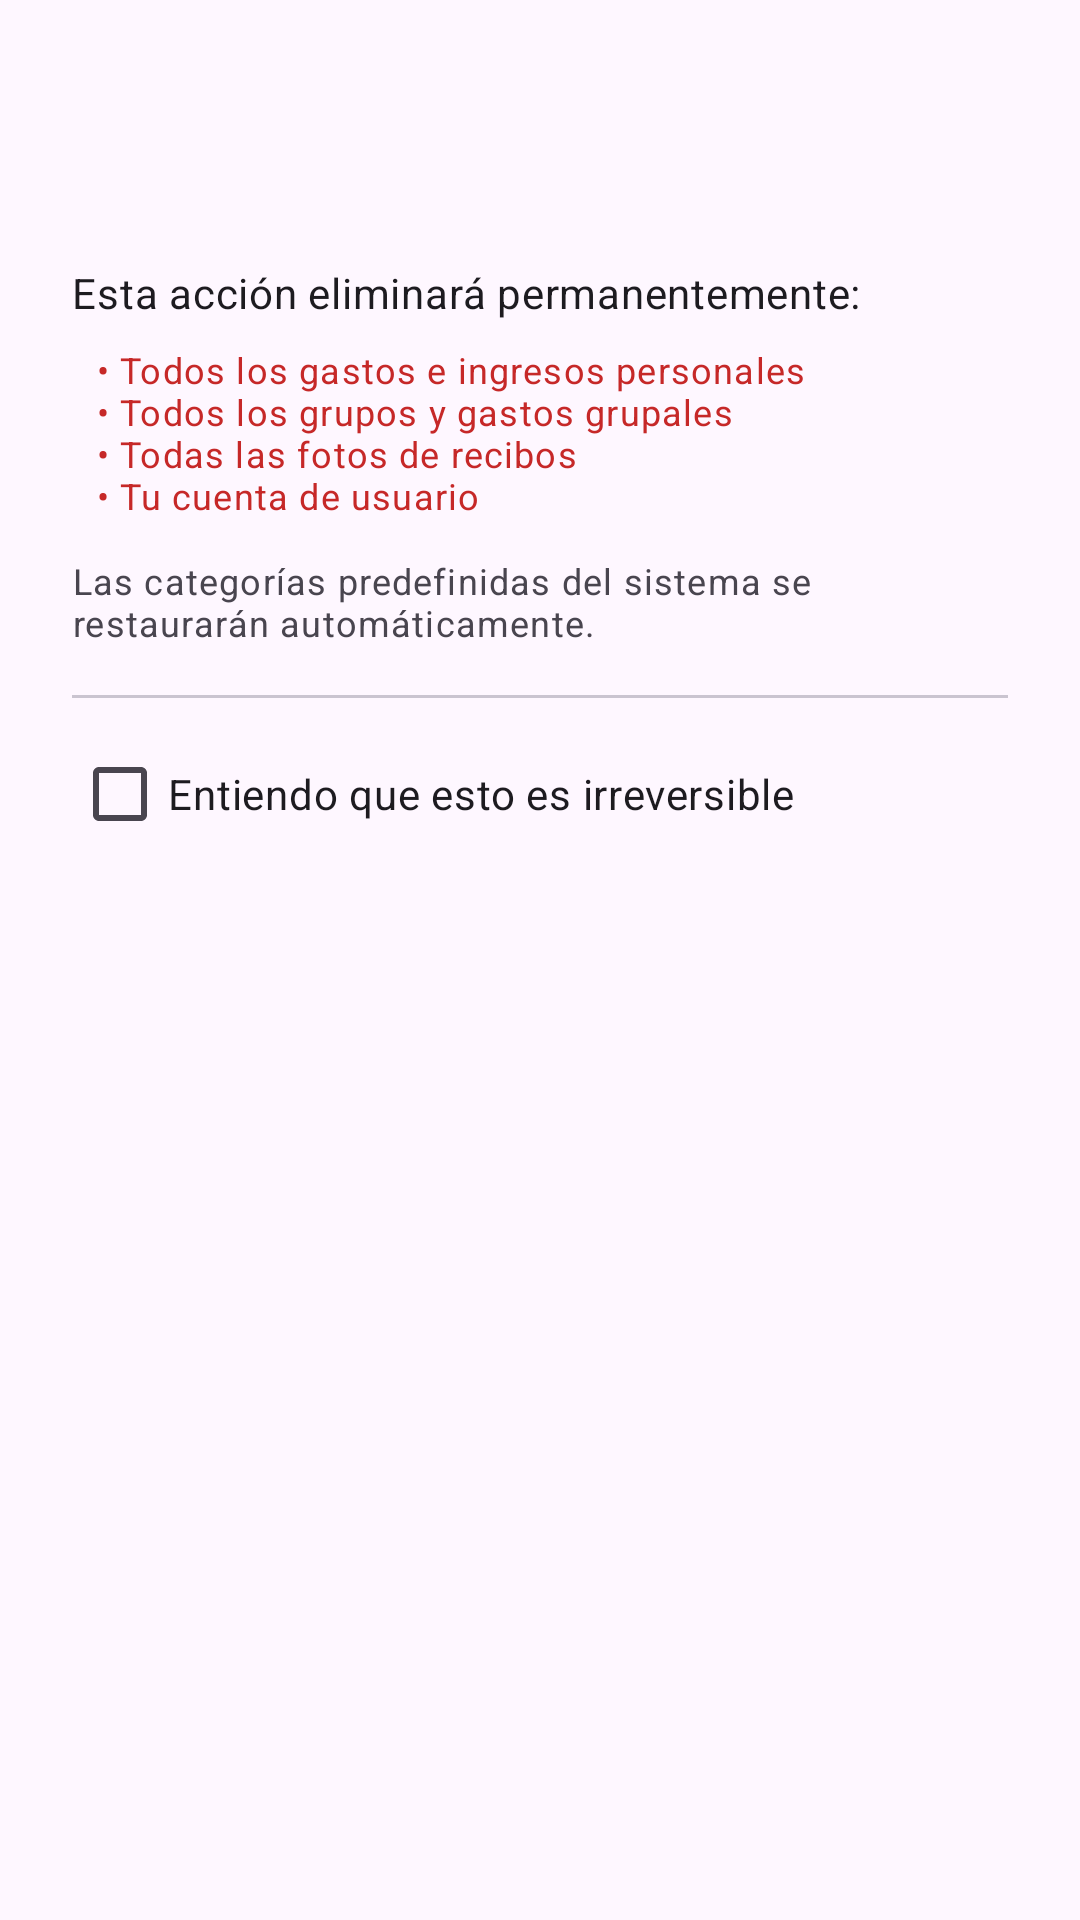

Android layout source for this screen:
<!-- AndroidManifest.xml: application theme Theme.MoneyMaster -->
<!-- res/layout/dialog_confirmar_eliminar.xml -->
<?xml version="1.0" encoding="utf-8"?>
<LinearLayout xmlns:android="http://schemas.android.com/apk/res/android"
    android:layout_width="match_parent"
    android:layout_height="wrap_content"
    android:orientation="vertical"
    android:padding="24dp">

    
    <ImageView
        android:layout_width="48dp"
        android:layout_height="48dp"
        android:layout_gravity="center_horizontal"
        android:src="@drawable/ic_warning"
        android:tint="@color/expense_red"
        android:contentDescription="@null" />

    
    <TextView
        android:layout_width="match_parent"
        android:layout_height="wrap_content"
        android:layout_marginTop="16dp"
        android:text="@string/esta_acci_n_eliminar_permanentemente"
        android:textAppearance="@style/TextAppearance.Material3.BodyMedium"
        android:textColor="?attr/colorOnSurface" />

    <TextView
        android:layout_width="match_parent"
        android:layout_height="wrap_content"
        android:layout_marginTop="8dp"
        android:layout_marginStart="8dp"
        android:text="@string/todos_los_gastos_e_ingresos_personales_n_todos_los_grupos_y_gastos_grupales_n_todas_las_fotos_de_recibos_n_tu_cuenta_de_usuario"
        android:textAppearance="@style/TextAppearance.Material3.BodySmall"
        android:textColor="@color/expense_red" />

    <TextView
        android:layout_width="match_parent"
        android:layout_height="wrap_content"
        android:layout_marginTop="12dp"
        android:text="@string/las_categor_as_predefinidas_del_sistema_se_restaurar_n_autom_ticamente"
        android:textAppearance="@style/TextAppearance.Material3.BodySmall"
        android:textColor="?attr/colorOnSurfaceVariant" />

    
    <View
        android:layout_width="match_parent"
        android:layout_height="1dp"
        android:layout_marginTop="16dp"
        android:layout_marginBottom="8dp"
        android:background="?attr/colorOutlineVariant" />

    
    <CheckBox
        android:id="@+id/cbConfirmarEliminar"
        android:layout_width="match_parent"
        android:layout_height="wrap_content"
        android:text="@string/entiendo_que_esto_es_irreversible"
        android:textAppearance="@style/TextAppearance.Material3.BodyMedium"
        android:textColor="?attr/colorOnSurface"
        android:buttonTint="@color/expense_red" />

</LinearLayout>
<!-- resources referenced by this layout -->
<resources>
  <color name="expense_red">#C62828</color>
  <string name="entiendo_que_esto_es_irreversible">Entiendo que esto es irreversible</string>
  <string name="esta_acci_n_eliminar_permanentemente">Esta acción eliminará permanentemente:</string>
  <string name="las_categor_as_predefinidas_del_sistema_se_restaurar_n_autom_ticamente">Las categorías predefinidas del sistema se restaurarán automáticamente.</string>
  <string name="todos_los_gastos_e_ingresos_personales_n_todos_los_grupos_y_gastos_grupales_n_todas_las_fotos_de_recibos_n_tu_cuenta_de_usuario">• Todos los gastos e ingresos personales\n• Todos los grupos y gastos grupales\n• Todas las fotos de recibos\n• Tu cuenta de usuario</string>
  <style name="Theme.MoneyMaster" parent="Base.Theme.MoneyMaster" />
  <style name="Base.Theme.MoneyMaster" parent="Theme.Material3.DayNight.NoActionBar">
          
          
      </style>
</resources>
